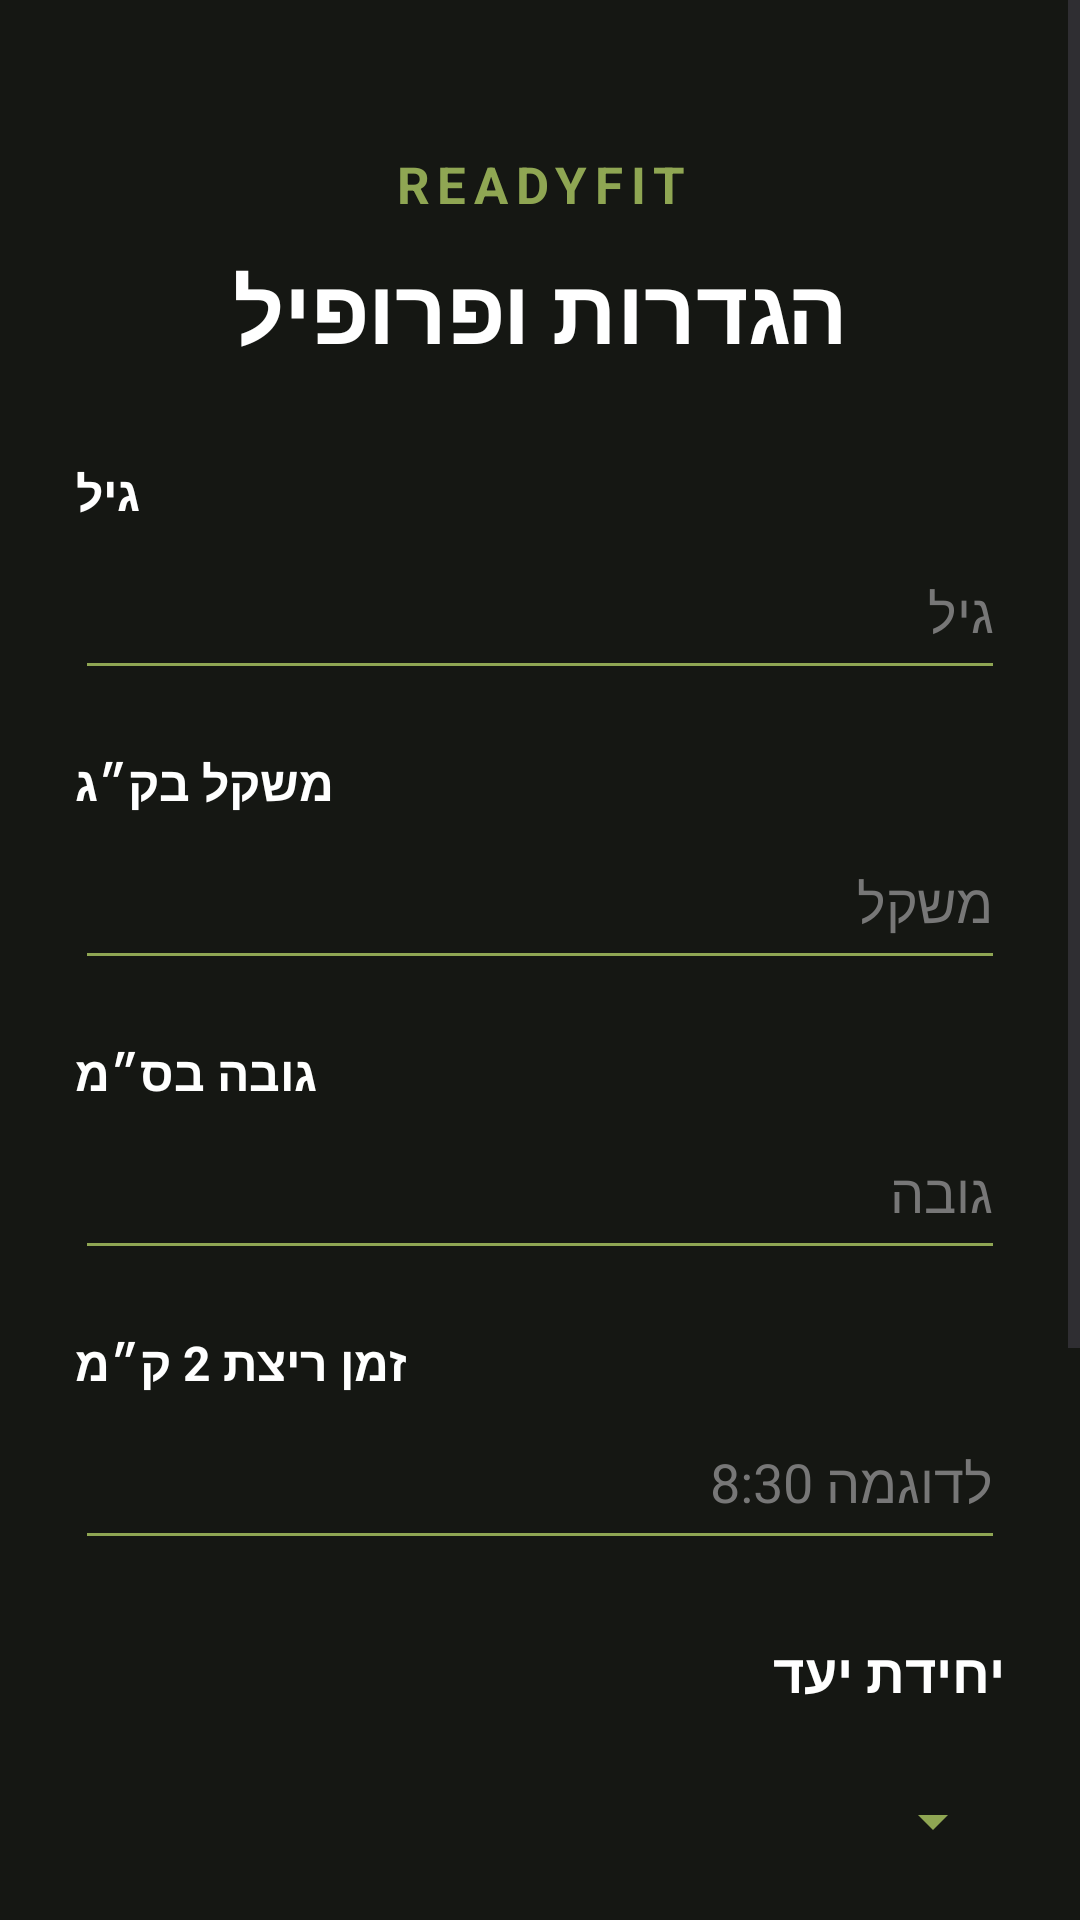

Write the Android layout XML for this screen, with the resource values it uses.
<!-- AndroidManifest.xml: application theme Theme.ReadyFit -->
<!-- res/layout/activity_settings.xml -->
<?xml version="1.0" encoding="utf-8"?>
<ScrollView
    xmlns:android="http://schemas.android.com/apk/res/android"
    android:layout_width="match_parent"
    android:layout_height="match_parent"
    android:background="#151713"
    android:fillViewport="true">

    <LinearLayout
        android:layout_width="match_parent"
        android:layout_height="wrap_content"
        android:orientation="vertical"
        android:padding="25dp">

        <TextView
            android:layout_width="match_parent"
            android:layout_height="wrap_content"
            android:text="READYFIT"
            android:textColor="#8FA653"
            android:textSize="17sp"
            android:textStyle="bold"
            android:gravity="center"
            android:letterSpacing="0.15"
            android:layout_marginTop="25dp"
            android:layout_marginBottom="10dp" />

        <TextView
            android:layout_width="match_parent"
            android:layout_height="wrap_content"
            android:text="הגדרות ופרופיל"
            android:textColor="#FFFFFF"
            android:textSize="30sp"
            android:textStyle="bold"
            android:gravity="center"
            android:layout_marginBottom="30dp" />

        

        <TextView
            android:layout_width="wrap_content"
            android:layout_height="wrap_content"
            android:text="גיל"
            android:textColor="#FFFFFF"
            android:textSize="16sp"
            android:textStyle="bold" />

        <EditText
            android:id="@+id/editSettingsAge"
            android:layout_width="match_parent"
            android:layout_height="55dp"
            android:hint="גיל"
            android:inputType="number"
            android:textColor="#FFFFFF"
            android:textColorHint="#777777"
            android:backgroundTint="#8FA653"
            android:layout_marginBottom="20dp" />

        

        <TextView
            android:layout_width="wrap_content"
            android:layout_height="wrap_content"
            android:text="משקל בק״ג"
            android:textColor="#FFFFFF"
            android:textSize="16sp"
            android:textStyle="bold" />

        <EditText
            android:id="@+id/editSettingsWeight"
            android:layout_width="match_parent"
            android:layout_height="55dp"
            android:hint="משקל"
            android:inputType="numberDecimal"
            android:textColor="#FFFFFF"
            android:textColorHint="#777777"
            android:backgroundTint="#8FA653"
            android:layout_marginBottom="20dp" />

        

        <TextView
            android:layout_width="wrap_content"
            android:layout_height="wrap_content"
            android:text="גובה בס״מ"
            android:textColor="#FFFFFF"
            android:textSize="16sp"
            android:textStyle="bold" />

        <EditText
            android:id="@+id/editSettingsHeight"
            android:layout_width="match_parent"
            android:layout_height="55dp"
            android:hint="גובה"
            android:inputType="number"
            android:textColor="#FFFFFF"
            android:textColorHint="#777777"
            android:backgroundTint="#8FA653"
            android:layout_marginBottom="20dp" />

        

        <TextView
            android:layout_width="wrap_content"
            android:layout_height="wrap_content"
            android:text="זמן ריצת 2 ק״מ"
            android:textColor="#FFFFFF"
            android:textSize="16sp"
            android:textStyle="bold" />

        <EditText
            android:id="@+id/editSettingsRunTime"
            android:layout_width="match_parent"
            android:layout_height="55dp"
            android:hint="לדוגמה 8:30"
            android:inputType="text"
            android:textColor="#FFFFFF"
            android:textColorHint="#777777"
            android:backgroundTint="#8FA653"
            android:layout_marginBottom="25dp" />

        

        <TextView
            android:layout_width="match_parent"
            android:layout_height="wrap_content"
            android:text="יחידת יעד"
            android:textColor="#FFFFFF"
            android:textSize="18sp"
            android:textStyle="bold"
            android:layout_marginBottom="10dp" />

        <Spinner
            android:id="@+id/spinnerTargetUnit"
            android:layout_width="match_parent"
            android:layout_height="55dp"
            android:backgroundTint="#8FA653"
            android:layout_marginBottom="30dp" />

        

        <Button
            android:id="@+id/btnSaveSettings"
            android:layout_width="match_parent"
            android:layout_height="58dp"
            android:text="שמור שינויים"
            android:textColor="#FFFFFF"
            android:textSize="17sp"
            android:textStyle="bold"
            android:backgroundTint="#667A38"
            android:layout_marginBottom="12dp" />

        

        <Button
            android:id="@+id/btnBackHome"
            android:layout_width="match_parent"
            android:layout_height="55dp"
            android:text="חזרה למסך הבית"
            android:textColor="#FFFFFF"
            android:textSize="16sp"
            android:backgroundTint="#343832"
            android:layout_marginBottom="12dp" />

        

        <Button
            android:id="@+id/btnLogout"
            android:layout_width="match_parent"
            android:layout_height="55dp"
            android:text="התנתקות"
            android:textColor="#FFFFFF"
            android:textSize="16sp"
            android:textStyle="bold"
            android:backgroundTint="#7A3838"
            android:layout_marginBottom="30dp" />

    </LinearLayout>

</ScrollView>
<!-- resources referenced by this layout -->
<resources>
  <style name="Theme.ReadyFit" parent="Base.Theme.ReadyFit" />
  <style name="Base.Theme.ReadyFit" parent="Theme.Material3.DayNight.NoActionBar">
          
          
      </style>
</resources>
